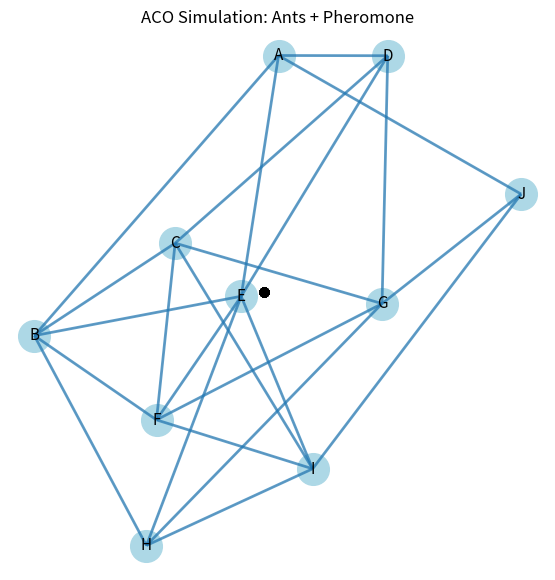

The matplotlib source for this figure:
import math
import random

import numpy as np
import networkx as nx
import matplotlib
from matplotlib import pyplot as plt
from matplotlib import animation
from matplotlib.collections import LineCollection
from matplotlib import patches

# =========================
# CONFIG
# =========================

USE_AGG = False
SAVE_GIF = False
GIF_PATH = "aco_animation.gif"

ANTS = 30
ITERATIONS = 15
FRAMES_PER_EDGE = 6

ALPHA = 1.0
BETA = 1.0
RHO = 0.3
Q = 1.0
EPSILON = 0.3
TAU0 = 1.0
TAU0_RANGE = (0.2, 2.0)
RANDOM_INIT = True
SEED = 1

if USE_AGG:
    matplotlib.use("Agg")

RNG = random.Random(SEED)

# =========================
# GRAPH DEFINITION
# =========================

G = nx.DiGraph()

base_edges = [
    ("A", "B", 3),
    ("B", "C", 4),
    ("C", "D", 3),
    ("D", "E", 5),
    ("E", "F", 4),
    ("F", "G", 5),
    ("G", "H", 3),
    ("H", "I", 4),
    ("I", "J", 3),
    ("J", "A", 6),
    ("A", "E", 7),
    ("C", "G", 6),
    ("E", "I", 5),
    ("B", "F", 7),
    ("A", "D", 6),
    ("B", "E", 6),
    ("C", "F", 7),
    ("D", "G", 6),
    ("E", "H", 7),
    ("F", "I", 6),
    ("G", "J", 7),
    ("B", "H", 8),
    ("C", "I", 8),
]

for u, v, w in base_edges:
    G.add_weighted_edges_from([(u, v, w), (v, u, w)])

pos = nx.spring_layout(G, seed=5)

START_NODE = "A"
NODES = list(G.nodes())

# =========================
# ACO HELPERS
# =========================

def heuristic(u, v):
    return 1.0 / G[u][v]["weight"]


def choose_next(current, candidates, tau):
    if RNG.random() < EPSILON:
        return RNG.choice(candidates)
    weights = []
    total = 0.0
    for v in candidates:
        value = (tau[(current, v)] ** ALPHA) * (heuristic(current, v) ** BETA)
        weights.append(value)
        total += value
    r = RNG.random() * total
    acc = 0.0
    for v, w in zip(candidates, weights):
        acc += w
        if acc >= r:
            return v
    return candidates[-1]


def build_path(start, tau):
    path = [start]
    visited = {start}
    current = start

    while len(visited) < len(NODES):
        neighbors = [n for n in G.neighbors(current) if n not in visited]
        if not neighbors:
            return path, False
        nxt = choose_next(current, neighbors, tau)
        path.append(nxt)
        visited.add(nxt)
        current = nxt

    if G.has_edge(current, start):
        path.append(start)
        return path, True
    return path, False


def path_cost(path):
    return sum(G[u][v]["weight"] for u, v in zip(path, path[1:]))


# =========================
# SIMULATION + FRAME DATA
# =========================

undirected_edges = []
seen = set()
for u, v in G.edges():
    key = tuple(sorted((u, v)))
    if key not in seen:
        seen.add(key)
        undirected_edges.append(key)

segments = [(pos[u], pos[v]) for u, v in undirected_edges]

tau_total = {}
for u, v in G.edges():
    if RANDOM_INIT:
        init_val = RNG.uniform(TAU0_RANGE[0], TAU0_RANGE[1])
    else:
        init_val = TAU0
    tau_total[(u, v)] = init_val
    tau_total[(v, u)] = init_val

pheromone_frames = []
ant_frames = []
iter_frames = []
best_path_by_iter = []
best_cost_by_iter = []

best_path = None
best_cost = math.inf

for it in range(ITERATIONS):
    ant_paths = []
    for ant_idx in range(ANTS):
        path, valid = build_path(START_NODE, tau_total)
        ant_paths.append((path, valid))
        if valid:
            cost = path_cost(path)
            if cost < best_cost:
                best_cost = cost
                best_path = list(path)

    best_path_by_iter.append(best_path)
    best_cost_by_iter.append(best_cost)

    max_steps = max(len(p[0]) - 1 for p in ant_paths)
    for step in range(max_steps):
        for sub in range(FRAMES_PER_EDGE):
            t = (sub + 1) / FRAMES_PER_EDGE
            positions = []
            for path, _ in ant_paths:
                if step < len(path) - 1:
                    u = path[step]
                    v = path[step + 1]
                    u_pos = np.array(pos[u])
                    v_pos = np.array(pos[v])
                    positions.append(u_pos * (1 - t) + v_pos * t)
                else:
                    positions.append(np.array(pos[path[-1]]))

            pheromone_snapshot = []
            for u, v in undirected_edges:
                pheromone_snapshot.append(0.5 * (tau_total[(u, v)] + tau_total[(v, u)]))
            pheromone_frames.append(pheromone_snapshot)
            ant_frames.append(positions)
            iter_frames.append(it + 1)

    # Evaporate
    for e in tau_total:
        tau_total[e] *= (1 - RHO)

    # Deposit pheromone
    for path, valid in ant_paths:
        if not valid:
            continue
        cost = path_cost(path)
        deposit = Q / cost
        for u, v in zip(path, path[1:]):
            tau_total[(u, v)] += deposit
            tau_total[(v, u)] += deposit

    # Show updated pheromone with ants back at start
    pheromone_snapshot = []
    for u, v in undirected_edges:
        pheromone_snapshot.append(0.5 * (tau_total[(u, v)] + tau_total[(v, u)]))
    pheromone_frames.append(pheromone_snapshot)
    ant_frames.append([np.array(pos[START_NODE])] * ANTS)
    iter_frames.append(it + 1)


# =========================
# ANIMATION
# =========================

total_array = np.array(pheromone_frames)
total_min = float(np.min(total_array))
total_max = float(np.max(total_array))
if abs(total_max - total_min) < 1e-6:
    total_max = total_min + 1.0

fig, ax = plt.subplots(figsize=(9, 7))
fig.subplots_adjust(right=0.72)
ax.set_title("ACO Simulation: Ants + Pheromone")
ax.axis("off")

nx.draw_networkx_nodes(G, pos, ax=ax, node_size=520, node_color="lightblue")
nx.draw_networkx_labels(G, pos, ax=ax, font_size=11)

base_lc = LineCollection(segments, colors="#888888", linewidths=1.0, alpha=0.25)
ax.add_collection(base_lc)

lc = LineCollection(segments, cmap=plt.cm.Reds, linewidths=2.0, alpha=0.7)
ax.add_collection(lc)

best_lc = LineCollection([], colors="#b30000", linewidths=4.5, alpha=0.6)
ax.add_collection(best_lc)
best_arrows = []

ant_scatter = ax.scatter(
    np.zeros(ANTS),
    np.zeros(ANTS),
    s=40,
    c="black",
    zorder=5
)
iter_text = ax.text(
    0.02,
    0.98,
    "",
    transform=ax.transAxes,
    ha="left",
    va="top",
    fontsize=10,
    bbox={"facecolor": "white", "alpha": 0.7, "edgecolor": "none"}
)

best_text = ax.text(
    0.02,
    0.02,
    "",
    transform=ax.transAxes,
    ha="left",
    va="bottom",
    fontsize=9,
    family="monospace",
    bbox={"facecolor": "white", "alpha": 0.8, "edgecolor": "none"}
)

pher_text = fig.text(
    0.74,
    0.92,
    "",
    ha="left",
    va="top",
    fontsize=8,
    family="monospace",
    bbox={"facecolor": "white", "alpha": 0.85, "edgecolor": "none", "pad": 4}
)


def update(frame_idx):
    total_pher = total_array[frame_idx]
    total_norm = (total_pher - total_min) / (total_max - total_min)
    total_norm = 0.15 + 0.85 * total_norm
    lc.set_array(total_norm)
    lc.set_linewidths(2.0 + 8.0 * total_norm)

    ants = np.array(ant_frames[frame_idx])
    ant_scatter.set_offsets(ants)
    iter_idx = iter_frames[frame_idx] - 1
    iter_text.set_text(f"Iteration {iter_frames[frame_idx]}")
    best_path = best_path_by_iter[iter_idx]
    best_cost = best_cost_by_iter[iter_idx]
    if best_path:
        best_segments = [(pos[u], pos[v]) for u, v in zip(best_path, best_path[1:])]
        best_lc.set_segments(best_segments)
        while len(best_arrows) < len(best_segments):
            arrow = patches.FancyArrowPatch(
                (0, 0),
                (0, 0),
                arrowstyle="-|>",
                mutation_scale=12,
                color="#b30000",
                linewidth=1.2,
                alpha=0.6
            )
            ax.add_patch(arrow)
            best_arrows.append(arrow)
        for i, arrow in enumerate(best_arrows):
            if i < len(best_segments):
                start, end = best_segments[i]
                arrow.set_positions(start, end)
                arrow.set_visible(True)
            else:
                arrow.set_visible(False)
        best_text.set_text(
            f"Best cost: {best_cost:.2f}\n"
            f"Best tour: {'->'.join(best_path)}"
        )
    else:
        best_lc.set_segments([])
        for arrow in best_arrows:
            arrow.set_visible(False)
        best_text.set_text("Best cost: N/A\nBest tour: N/A")
    lines = ["Pheromone total (avg):"]
    for (u, v), value in zip(undirected_edges, total_pher):
        lines.append(f"{u}-{v}: {value:.2f}")
    pher_text.set_text("\n".join(lines))
    return (lc, best_lc, ant_scatter, iter_text, best_text, pher_text, *best_arrows)


ani = animation.FuncAnimation(
    fig,
    update,
    frames=len(pheromone_frames),
    interval=120,
    blit=False
)

if SAVE_GIF:
    ani.save(GIF_PATH, writer="pillow", fps=8)
else:
    plt.show()
